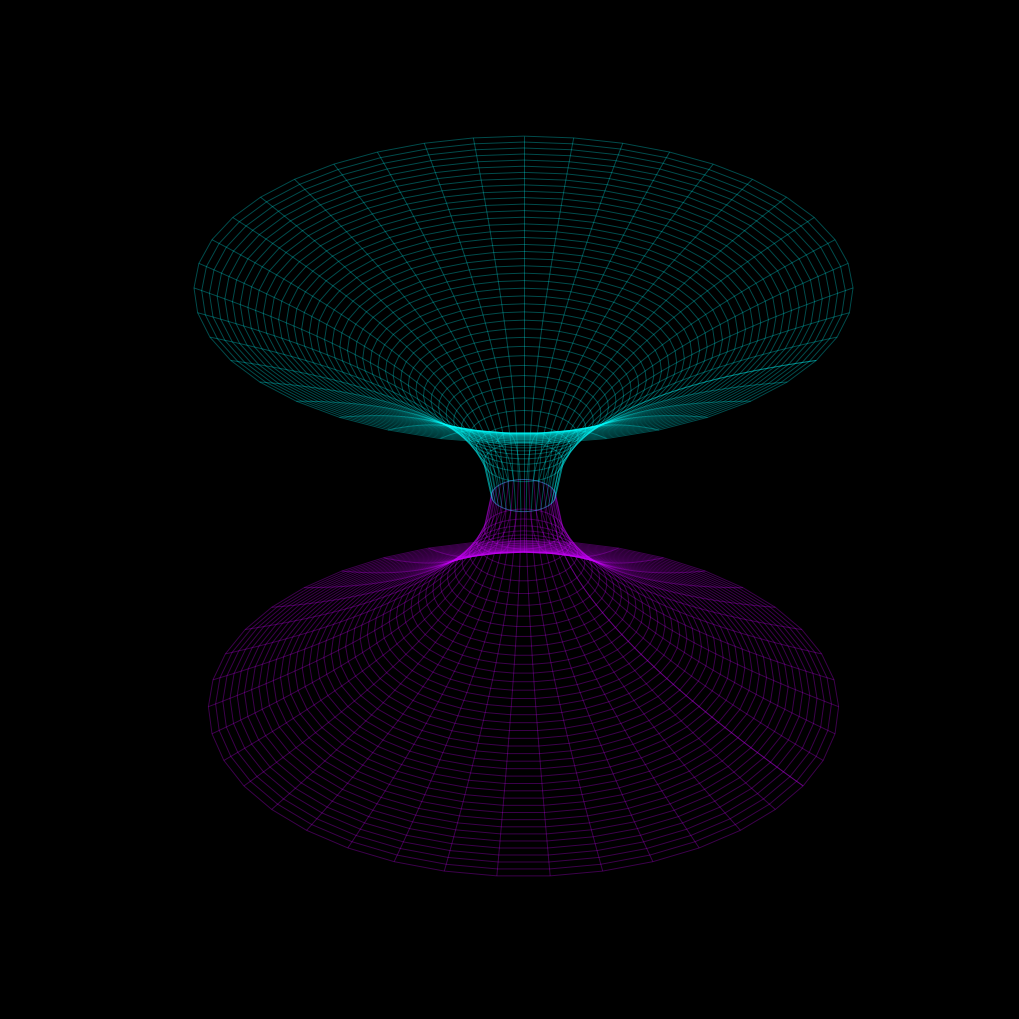

Recreate this plot in Python.
import numpy as np
import matplotlib.pyplot as plt
import matplotlib.animation as animation
from mpl_toolkits.mplot3d import Axes3D

# --- 1. Deep Space 3D Canvas Setup ---
fig = plt.figure(figsize=(10, 10), facecolor='black')
ax = fig.add_subplot(111, projection='3d', facecolor='black')
fig.subplots_adjust(left=0, right=1, bottom=0, top=1)

# Remove the grid panels to make it look like a pure void
ax.axis('off')
ax.set_xlim(-10, 10)
ax.set_ylim(-10, 10)
ax.set_zlim(-6, 6)

# --- 2. Einstein-Rosen Bridge Math (Flamm's Paraboloid) ---
rs = 1.0  # The Schwarzschild radius (radius of the throat)
r = np.linspace(rs, 10, 40)       # Distance outward from the throat
theta = np.linspace(0, 2*np.pi, 40) # 360 degrees around the center
R, Theta = np.meshgrid(r, theta)

# Parametric equations for the 3D surface
X = R * np.cos(Theta)
Y = R * np.sin(Theta)

# The Z-axis calculates the bending of space-time
# Top universe (+) and Bottom universe (-)
Z_top = 2 * np.sqrt(rs * (R - rs))
Z_bottom = -2 * np.sqrt(rs * (R - rs))

# Draw the space-time fabric (cyan for our universe, purple for the other side)
ax.plot_wireframe(X, Y, Z_top, color='#00ffff', alpha=0.3, linewidth=0.7)
ax.plot_wireframe(X, Y, Z_bottom, color='#cc00ff', alpha=0.3, linewidth=0.7)

# --- 3. The Traveling Particle Setup ---
particle, = ax.plot([], [], [], marker='o', color='white', markersize=6, markeredgecolor='cyan')
trail, = ax.plot([], [], [], color='#ffffff', alpha=0.8, linewidth=2)

# Memory arrays to draw the light trail
history_x, history_y, history_z = [], [], []

def animate(i):
    """Update camera angle and particle position per frame."""
    # Rotate the whole universe slowly
    ax.view_init(elev=15, azim=i * 0.5)

    # Particle time simulation (t cycles from -1.0 to 1.0)
    # -1 is top outer edge, 0 is the throat, +1 is bottom outer edge
    cycle_length = 200
    t = ((i % cycle_length) / (cycle_length / 2)) - 1.0 
    
    # Calculate radius: speeds up as it gets closer to the center (gravity)
    r_curr = rs + 9 * (t**2)
    
    # Calculate Z (height) based on which half of the wormhole we are in
    z_curr = 2 * np.sqrt(rs * (r_curr - rs))
    if t > 0:
        z_curr = -z_curr  # Switch to bottom universe
        
    # Particle spirals as it falls in
    theta_curr = i * 0.15
    
    x_curr = r_curr * np.cos(theta_curr)
    y_curr = r_curr * np.sin(theta_curr)
    
    # Update particle 3D position
    particle.set_data([x_curr], [y_curr])
    particle.set_3d_properties([z_curr])
    
    # Update the light trail
    history_x.append(x_curr)
    history_y.append(y_curr)
    history_z.append(z_curr)
    
    if len(history_x) > 30: # Trail length
        history_x.pop(0)
        history_y.pop(0)
        history_z.pop(0)
        
    trail.set_data(history_x, history_y)
    trail.set_3d_properties(history_z)
    
    return particle, trail

# --- 4. Execute Wormhole Simulation ---
# blit=False is safer for complex 3D rendering in matplotlib
ani = animation.FuncAnimation(
    fig, animate, frames=600, interval=30, blit=False
)

plt.show()
